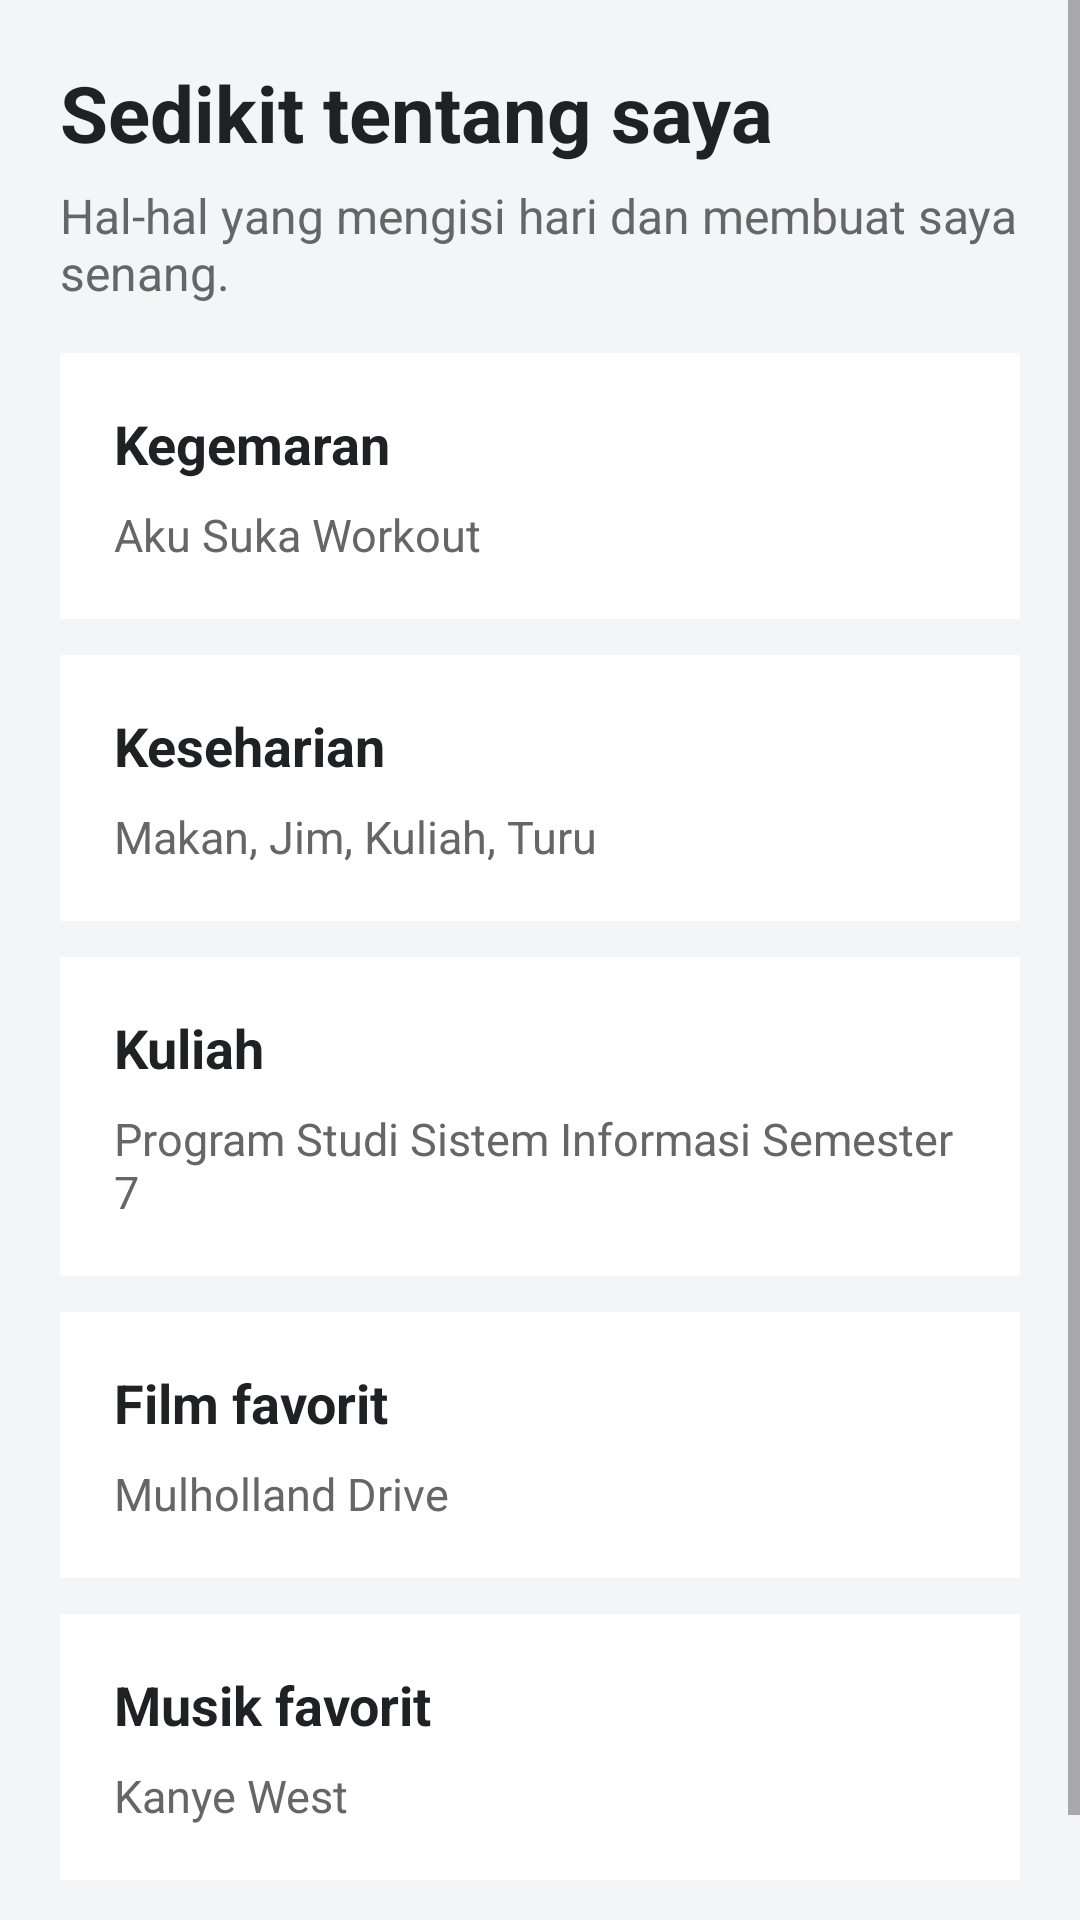

This screen was rendered from an Android layout file. Write that file and the resources it references.
<!-- AndroidManifest.xml: application theme Theme.PAB_23_01_W5 -->
<!-- res/layout/layout_tentang.xml -->
<?xml version="1.0" encoding="utf-8"?>
<ScrollView xmlns:android="http://schemas.android.com/apk/res/android"
    android:layout_width="match_parent"
    android:layout_height="match_parent"
    android:background="#F4F5F7"
    android:fillViewport="true">

    <LinearLayout
        android:layout_width="match_parent"
        android:layout_height="wrap_content"
        android:orientation="vertical"
        android:padding="20dp">

        <TextView
            android:layout_width="match_parent"
            android:layout_height="wrap_content"
            android:text="Sedikit tentang saya"
            android:textColor="#202124"
            android:textSize="26sp"
            android:textStyle="bold" />

        <TextView
            android:layout_width="match_parent"
            android:layout_height="wrap_content"
            android:layout_marginTop="6dp"
            android:layout_marginBottom="16dp"
            android:text="Hal-hal yang mengisi hari dan membuat saya senang."
            android:textColor="#666666"
            android:textSize="16sp" />

        <LinearLayout android:layout_width="match_parent" android:layout_height="wrap_content" android:layout_marginBottom="12dp" android:background="#FFFFFF" android:orientation="vertical" android:padding="18dp">
            <TextView android:layout_width="match_parent" android:layout_height="wrap_content" android:text="Kegemaran" android:textColor="#202124" android:textSize="18sp" android:textStyle="bold" />
            <TextView android:layout_width="match_parent" android:layout_height="wrap_content" android:layout_marginTop="8dp" android:text="Aku Suka Workout" android:textColor="#666666" android:textSize="15sp" />
        </LinearLayout>
        <LinearLayout android:layout_width="match_parent" android:layout_height="wrap_content" android:layout_marginBottom="12dp" android:background="#FFFFFF" android:orientation="vertical" android:padding="18dp">
            <TextView android:layout_width="match_parent" android:layout_height="wrap_content" android:text="Keseharian" android:textColor="#202124" android:textSize="18sp" android:textStyle="bold" />
            <TextView android:layout_width="match_parent" android:layout_height="wrap_content" android:layout_marginTop="8dp" android:text="Makan, Jim, Kuliah, Turu" android:textColor="#666666" android:textSize="15sp" />
        </LinearLayout>
        <LinearLayout android:layout_width="match_parent" android:layout_height="wrap_content" android:layout_marginBottom="12dp" android:background="#FFFFFF" android:orientation="vertical" android:padding="18dp">
            <TextView android:layout_width="match_parent" android:layout_height="wrap_content" android:text="Kuliah" android:textColor="#202124" android:textSize="18sp" android:textStyle="bold" />
            <TextView android:layout_width="match_parent" android:layout_height="wrap_content" android:layout_marginTop="8dp" android:text="Program Studi Sistem Informasi Semester 7" android:textColor="#666666" android:textSize="15sp" />
        </LinearLayout>
        <LinearLayout android:layout_width="match_parent" android:layout_height="wrap_content" android:layout_marginBottom="12dp" android:background="#FFFFFF" android:orientation="vertical" android:padding="18dp">
            <TextView android:layout_width="match_parent" android:layout_height="wrap_content" android:text="Film favorit" android:textColor="#202124" android:textSize="18sp" android:textStyle="bold" />
            <TextView android:layout_width="match_parent" android:layout_height="wrap_content" android:layout_marginTop="8dp" android:text="Mulholland Drive" android:textColor="#666666" android:textSize="15sp" />
        </LinearLayout>
        <LinearLayout android:layout_width="match_parent" android:layout_height="wrap_content" android:layout_marginBottom="12dp" android:background="#FFFFFF" android:orientation="vertical" android:padding="18dp">
            <TextView android:layout_width="match_parent" android:layout_height="wrap_content" android:text="Musik favorit" android:textColor="#202124" android:textSize="18sp" android:textStyle="bold" />
            <TextView android:layout_width="match_parent" android:layout_height="wrap_content" android:layout_marginTop="8dp" android:text="Kanye West" android:textColor="#666666" android:textSize="15sp" />
        </LinearLayout>

        <TextView
            android:layout_width="match_parent"
            android:layout_height="wrap_content"
            android:layout_marginTop="2dp"
            android:text="Berikut ini adalah sedikit tentang saya."
            android:textColor="#888888"
            android:textSize="12sp" />
    </LinearLayout>
</ScrollView>
<!-- resources referenced by this layout -->
<resources>
  <style name="Theme.PAB_23_01_W5" parent="android:Theme.Material.Light.NoActionBar" />
</resources>
